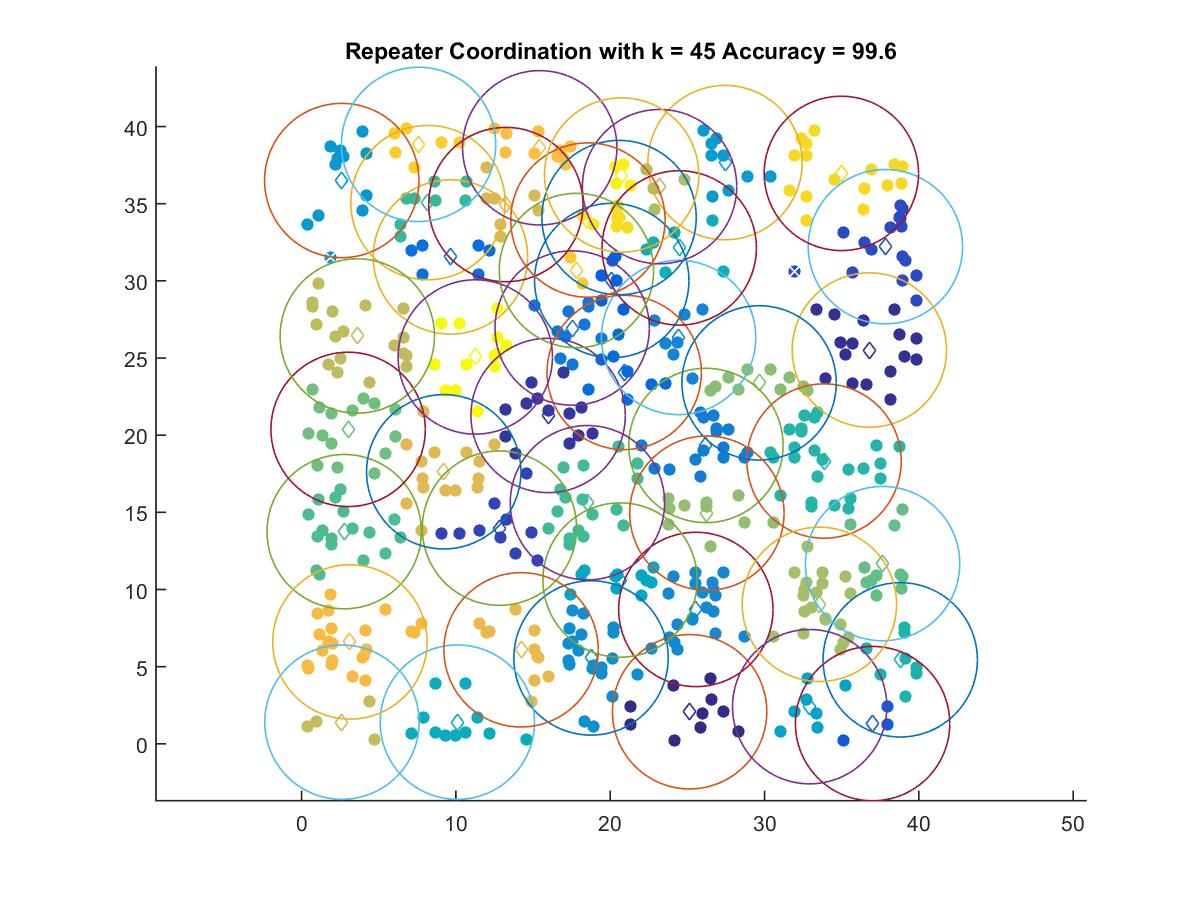

Values plotted in this chart, from the file beside it:
25.147, 2.0782
36.8, 25.52
15.98, 21.28
12.82, 13.97
37.83, 32.22
37, 1.311
20.1, 30.02
20.91, 24.07
9.649, 31.55
17.54, 26.95
26.2, 19.33
24.43, 26.33
25.55, 8.708
18.76, 5.565
2.604, 36.5
27.44, 37.66
32.93, 2.407
20.64, 10.61
10.1, 1.404
24.47, 32.14
38.8, 5.441
33.86, 18.32
8.19, 35.07
18.53, 15.63
2.764, 13.75
37.65, 11.68
3.017, 20.38
29.65, 23.39
26.27, 14.95
33.56, 9.039
23.2, 36.11
3.611, 26.43
2.618, 1.404
13.24, 34.95
9.214, 17.63
14.22, 6.091
3.135, 6.603
15.43, 38.62
17.81, 30.67
7.583, 38.84
34.98, 36.96
20.57, 34.1
18.56, 33.94
20.74, 36.86
11.26, 25.07
